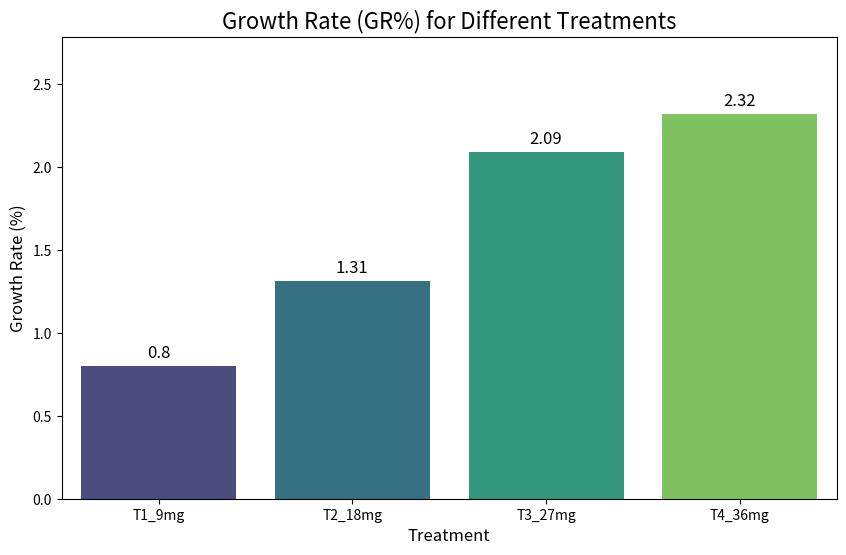

The matplotlib source for this figure:
import pandas as pd
import seaborn as sns
import matplotlib.pyplot as plt

# Step 1: Create your data in a dictionary
data = {
    'Growth Parameters': ["Growth Rate GR%", "Substrate Reduction SR%", "Larval Mortality LM%"],
    'T1': [0.008, 0.250, 0.470],
    'T2': [0.0131, 0.370, 0.265],
    'T3': [0.0209, 0.550, 0.2275],
    'T4': [0.0232, 0.600, 0.1875]
}

# Step 2: Convert the dictionary to a pandas DataFrame
df = pd.DataFrame(data)
df.set_index('Growth Parameters', inplace=True) # Set parameters as the row index

# Step 3: Prepare the data for the "Growth Rate" plot
# We select the 'Growth Rate GR%' row, multiply by 100, and create a new DataFrame for plotting.
growth_rate_series = df.loc['Growth Rate GR%'] * 100
plot_data = pd.DataFrame({
    'Treatment': ['T1_9mg', 'T2_18mg', 'T3_27mg', 'T4_36mg'],
    'Value': growth_rate_series.values
})

# Step 4: Create the plot using seaborn and matplotlib
plt.figure(figsize=(10, 6)) # Set the figure size

# Create the bar plot
barplot = sns.barplot(x='Treatment', y='Value', data=plot_data, hue='Treatment', palette='viridis', dodge=False)

# Add the value labels on top of each bar
for index, row in plot_data.iterrows():
    barplot.text(index, row.Value + 0.05, round(row.Value, 2), color='black', ha="center", fontsize=12)

# Step 5: Customize the plot
plt.title('Growth Rate (GR%) for Different Treatments', fontsize=16)
plt.xlabel('Treatment', fontsize=12)
plt.ylabel('Growth Rate (%)', fontsize=12)
plt.ylim(0, plot_data['Value'].max() * 1.2) # Give space for labels

# Remove the default legend since the x-axis labels are clear
plt.legend([],[], frameon=False) 

# Display the plot
plt.show()
